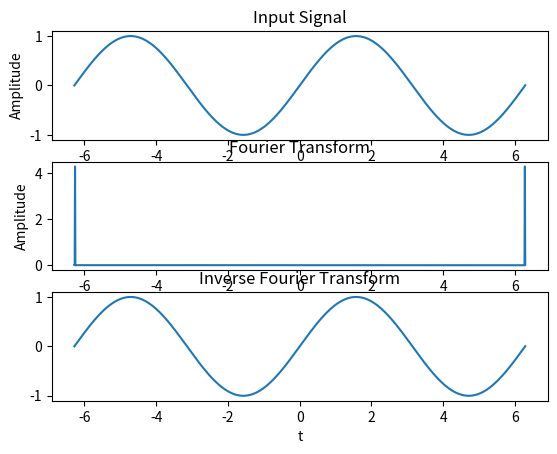

The script that saved this image:
import numpy as np
import matplotlib.pyplot as plt
from sympy import symbols, fourier_transform, inverse_fourier_transform
t = np.arange(-2*np.pi, 2*np.pi + 0.01, 0.01)
M = np.sin(t)
plt.subplot(3, 1, 1)
plt.plot(t, M)
plt.title('Input Signal')
plt.xlabel('t')
plt.ylabel('Amplitude')
a1 = np.fft.fft(M)
plt.subplot(3, 1, 2)
plt.plot(t, a1)
plt.title('Fourier Transform')
plt.xlabel('t')
plt.ylabel('Amplitude')
b1 = np.fft.ifft(a1)
plt.subplot(3, 1, 3)
plt.plot(t, b1)
plt.title('Inverse Fourier Transform')
plt.xlabel('t')
